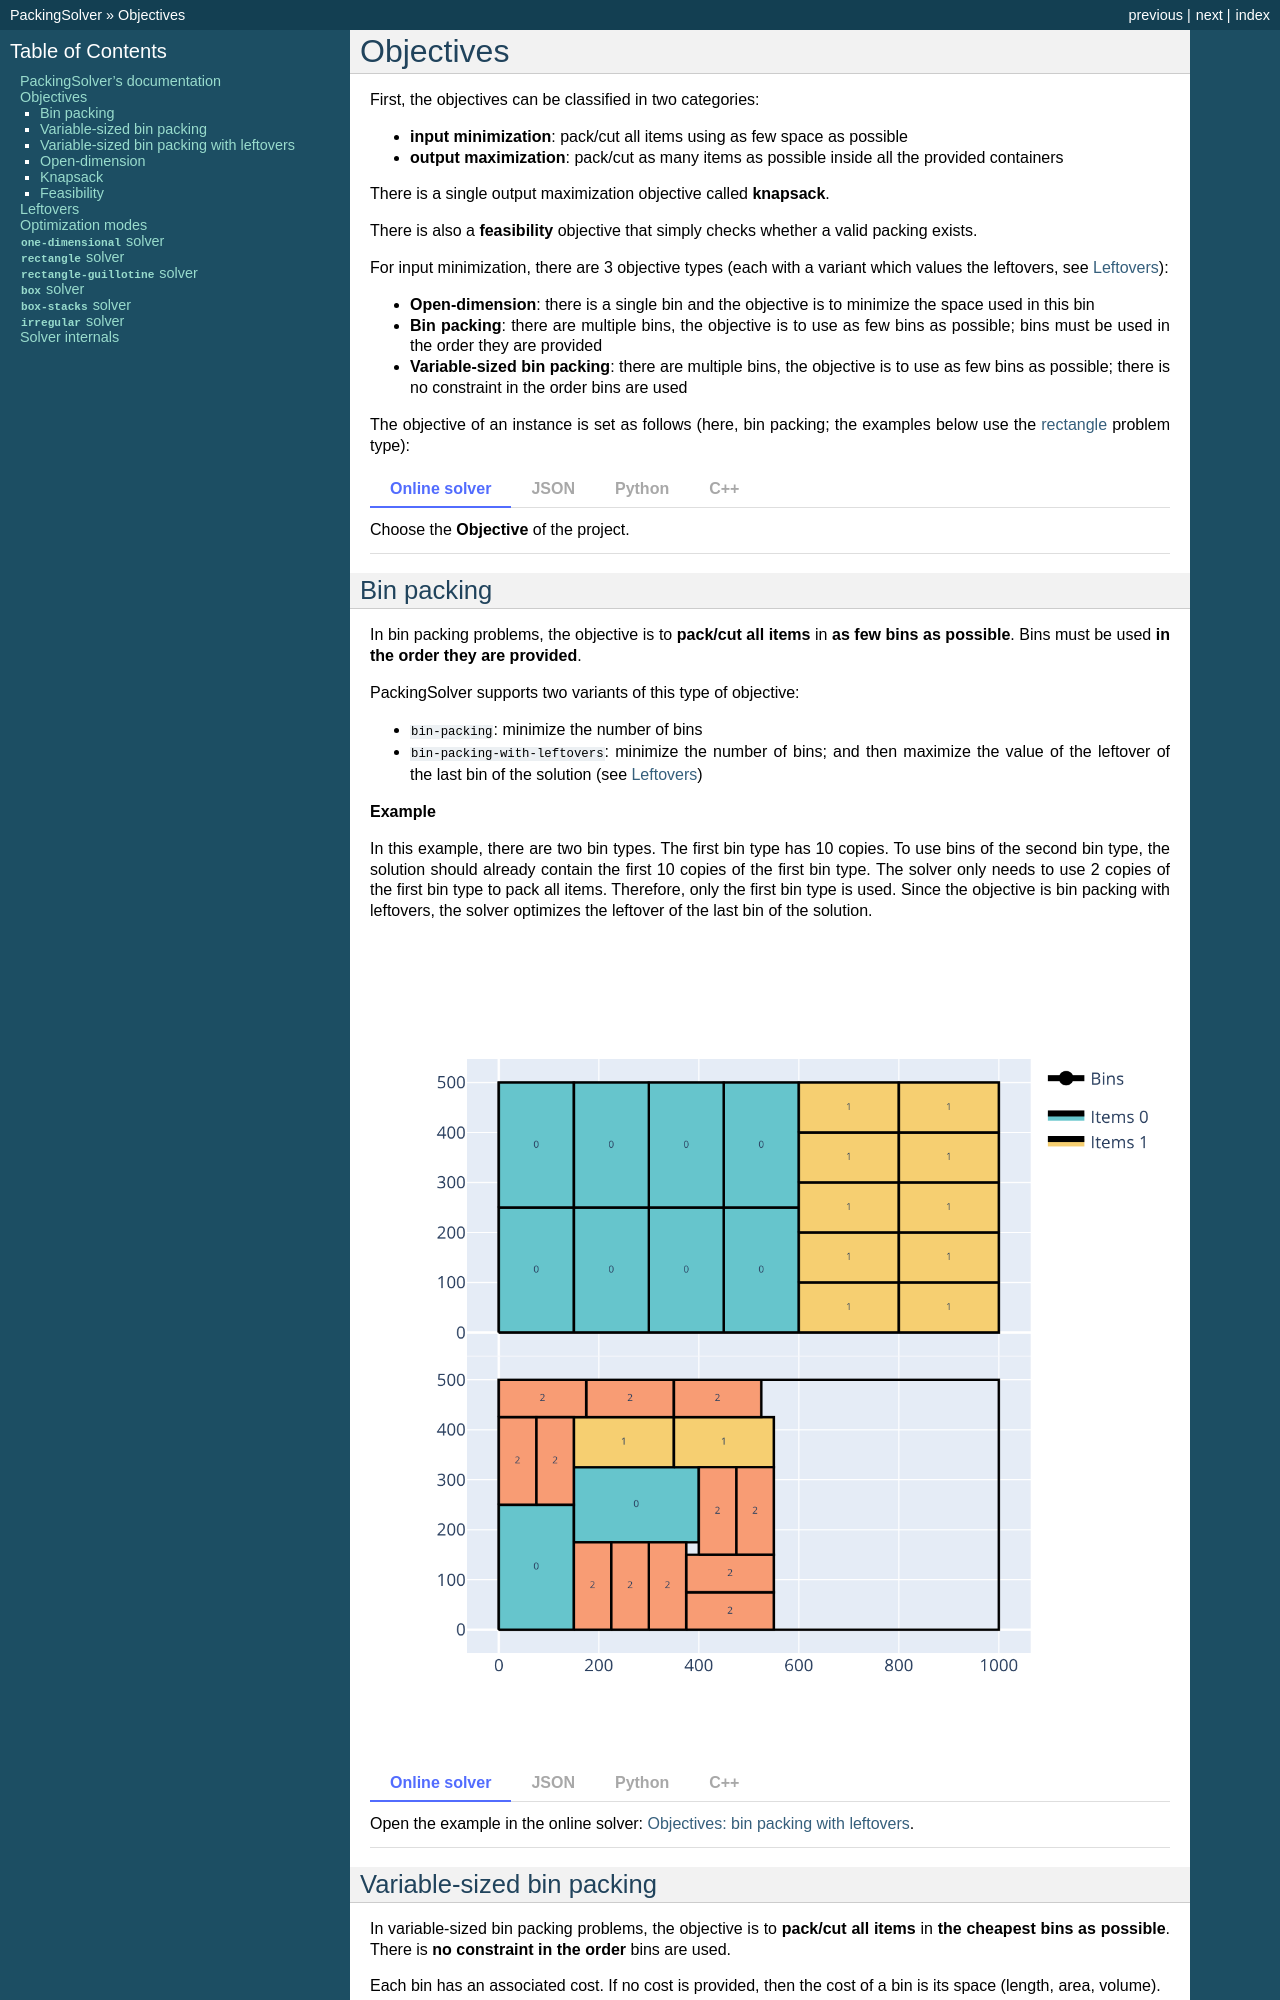

repository: fontanf/packingsolver · page: objectives.html · generator: sphinx

.. _objectives:

Objectives
==========

First, the objectives can be classified in two categories:

* **input minimization**: pack/cut all items using as few space as possible
* **output maximization**: pack/cut as many items as possible inside all the provided containers

There is a single output maximization objective called **knapsack**.

There is also a **feasibility** objective that simply checks whether a valid packing exists.

For input minimization, there are 3 objective types (each with a variant which values the leftovers, see :ref:`leftovers`):

* **Open-dimension**: there is a single bin and the objective is to minimize the space used in this bin
* **Bin packing**: there are multiple bins, the objective is to use as few bins as possible; bins must be used in the order they are provided
* **Variable-sized bin packing**: there are multiple bins, the objective is to use as few bins as possible; there is no constraint in the order bins are used

The objective of an instance is set as follows (here, bin packing; the examples below use the :ref:`rectangle<rectangle>` problem type):

.. tab-set::
   :sync-group: interface

   .. tab-item:: Online solver
      :sync: web

      Choose the **Objective** of the project.

   .. tab-item:: JSON
      :sync: json

      In the instance: ``"objective": "bin-packing"``.

   .. tab-item:: Python
      :sync: python

      ``instance_builder.set_objective(psr.Objective.BinPacking)``

   .. tab-item:: C++
      :sync: cpp

      ``instance_builder.set_objective(Objective::BinPacking);``
